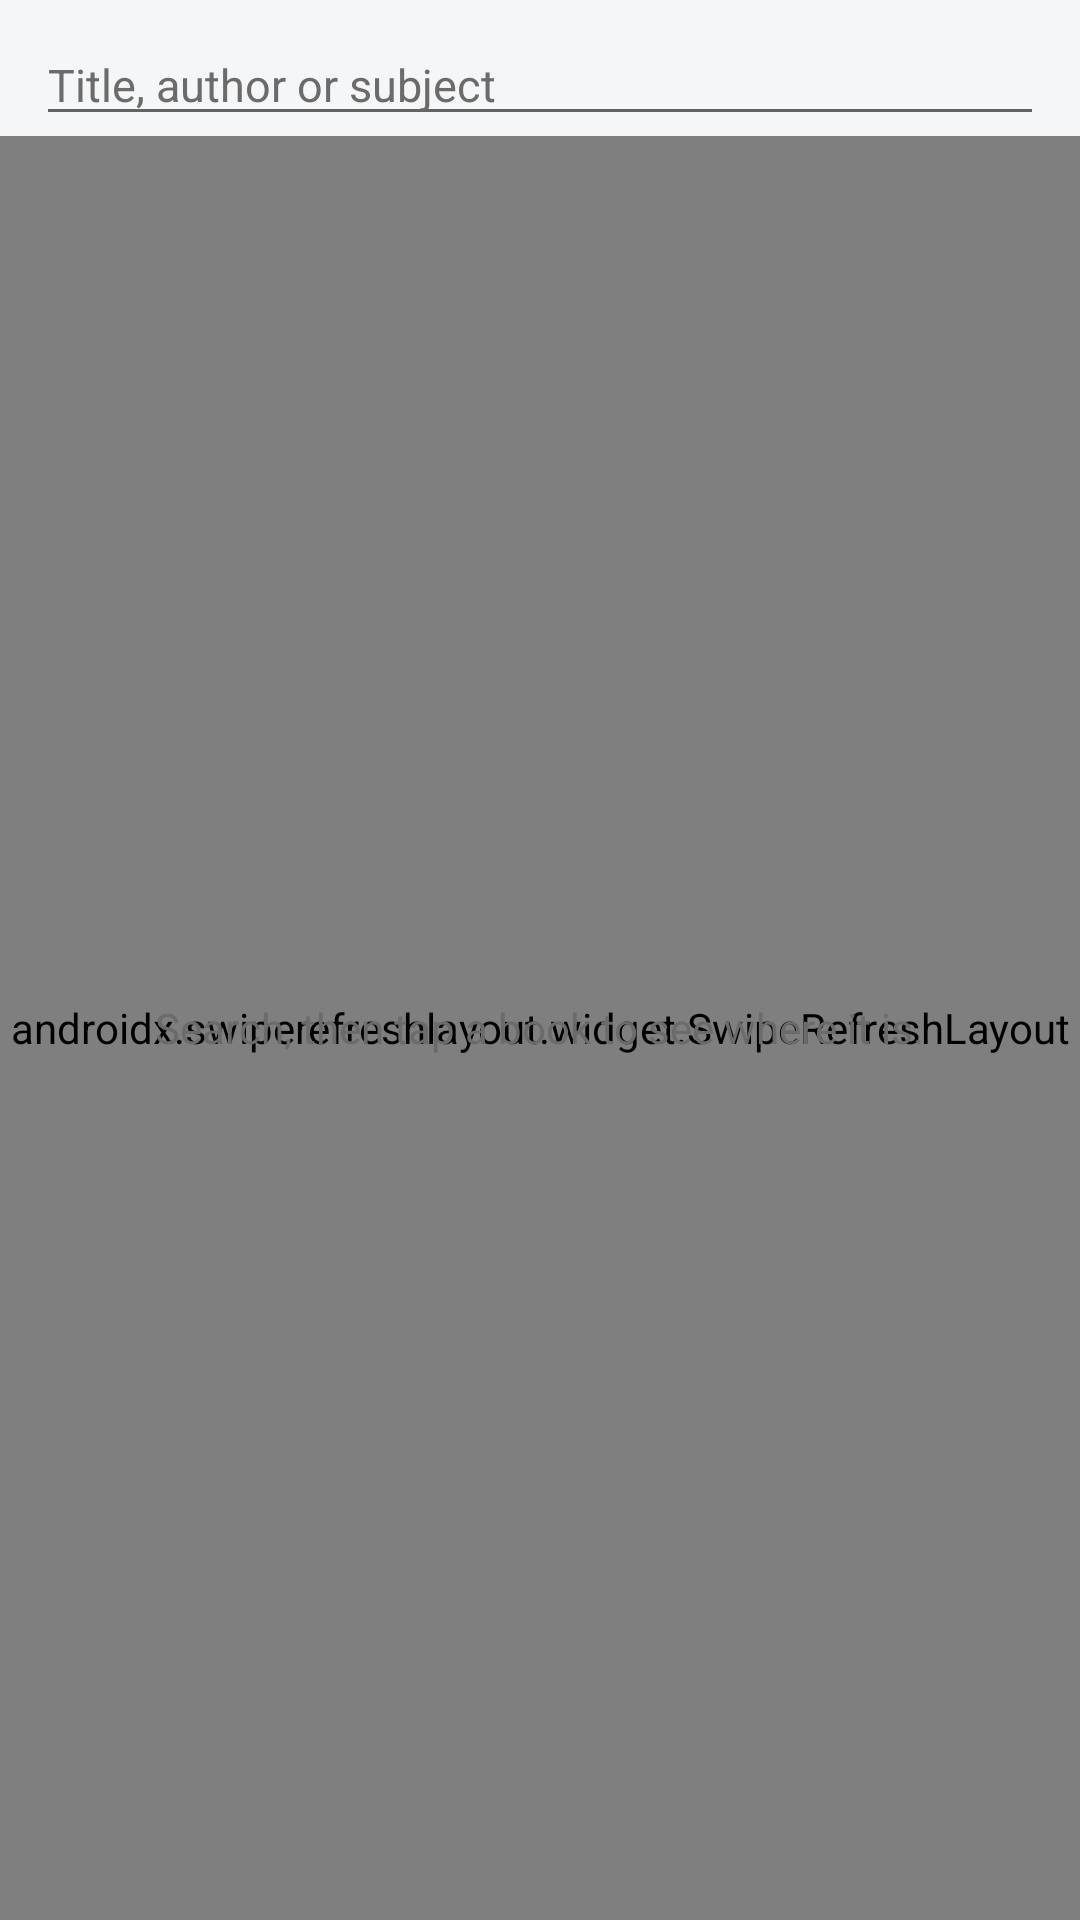

Here is an Android app screen rendered from its layout file. Give the layout XML and the strings, colors and styles it references.
<!-- AndroidManifest.xml: application theme Theme.SustechMobile -->
<!-- res/layout/fragment_library_books.xml -->
<?xml version="1.0" encoding="utf-8"?>
<LinearLayout xmlns:android="http://schemas.android.com/apk/res/android"
    android:layout_width="match_parent"
    android:layout_height="match_parent"
    android:orientation="vertical">

    <EditText
        android:id="@+id/library_search"
        android:layout_width="match_parent"
        android:layout_height="wrap_content"
        android:layout_marginStart="12dp"
        android:layout_marginTop="8dp"
        android:layout_marginEnd="12dp"
        android:hint="@string/library_search_hint"
        android:imeOptions="actionSearch"
        android:inputType="text"
        android:maxLines="1"
        android:singleLine="true"
        android:textColor="@color/ink"
        android:textColorHint="@color/ink_muted"
        android:textSize="15sp" />

    <FrameLayout
        android:layout_width="match_parent"
        android:layout_height="0dp"
        android:layout_weight="1">

        <androidx.swiperefreshlayout.widget.SwipeRefreshLayout
            android:id="@+id/swipe"
            android:layout_width="match_parent"
            android:layout_height="match_parent">

            <androidx.recyclerview.widget.RecyclerView
                android:id="@+id/list"
                android:layout_width="match_parent"
                android:layout_height="match_parent"
                android:clipToPadding="false"
                android:paddingTop="4dp"
                android:paddingBottom="16dp" />
        </androidx.swiperefreshlayout.widget.SwipeRefreshLayout>

        <TextView
            android:id="@+id/empty"
            android:layout_width="wrap_content"
            android:layout_height="wrap_content"
            android:layout_gravity="center"
            android:padding="24dp"
            android:text="@string/library_search_first"
            android:textColor="@color/ink_muted"
            android:textSize="14sp" />
    </FrameLayout>
</LinearLayout>
<!-- resources referenced by this layout -->
<resources>
  <color name="ink">#1B1B1B</color>
  <color name="ink_muted">#6B6B6B</color>
  <string name="library_search_first">Search, then tap a book to see where it is.</string>
  <string name="library_search_hint">Title, author or subject</string>
  <style name="Theme.SustechMobile" parent="Theme.MaterialComponents.Light.NoActionBar">
          <item name="colorPrimary">@color/brand</item>
          <item name="colorPrimaryDark">@color/brand_dark</item>
          <item name="colorAccent">@color/brand</item>
          <item name="colorSecondary">@color/brand</item>
          <item name="android:windowBackground">@color/background</item>
          <item name="android:statusBarColor" tools:targetApi="21">@color/brand_dark</item>
      </style>
  <color name="brand">#0B6E4F</color>
  <color name="brand_dark">#084F39</color>
  <color name="background">#F5F6F7</color>
</resources>
